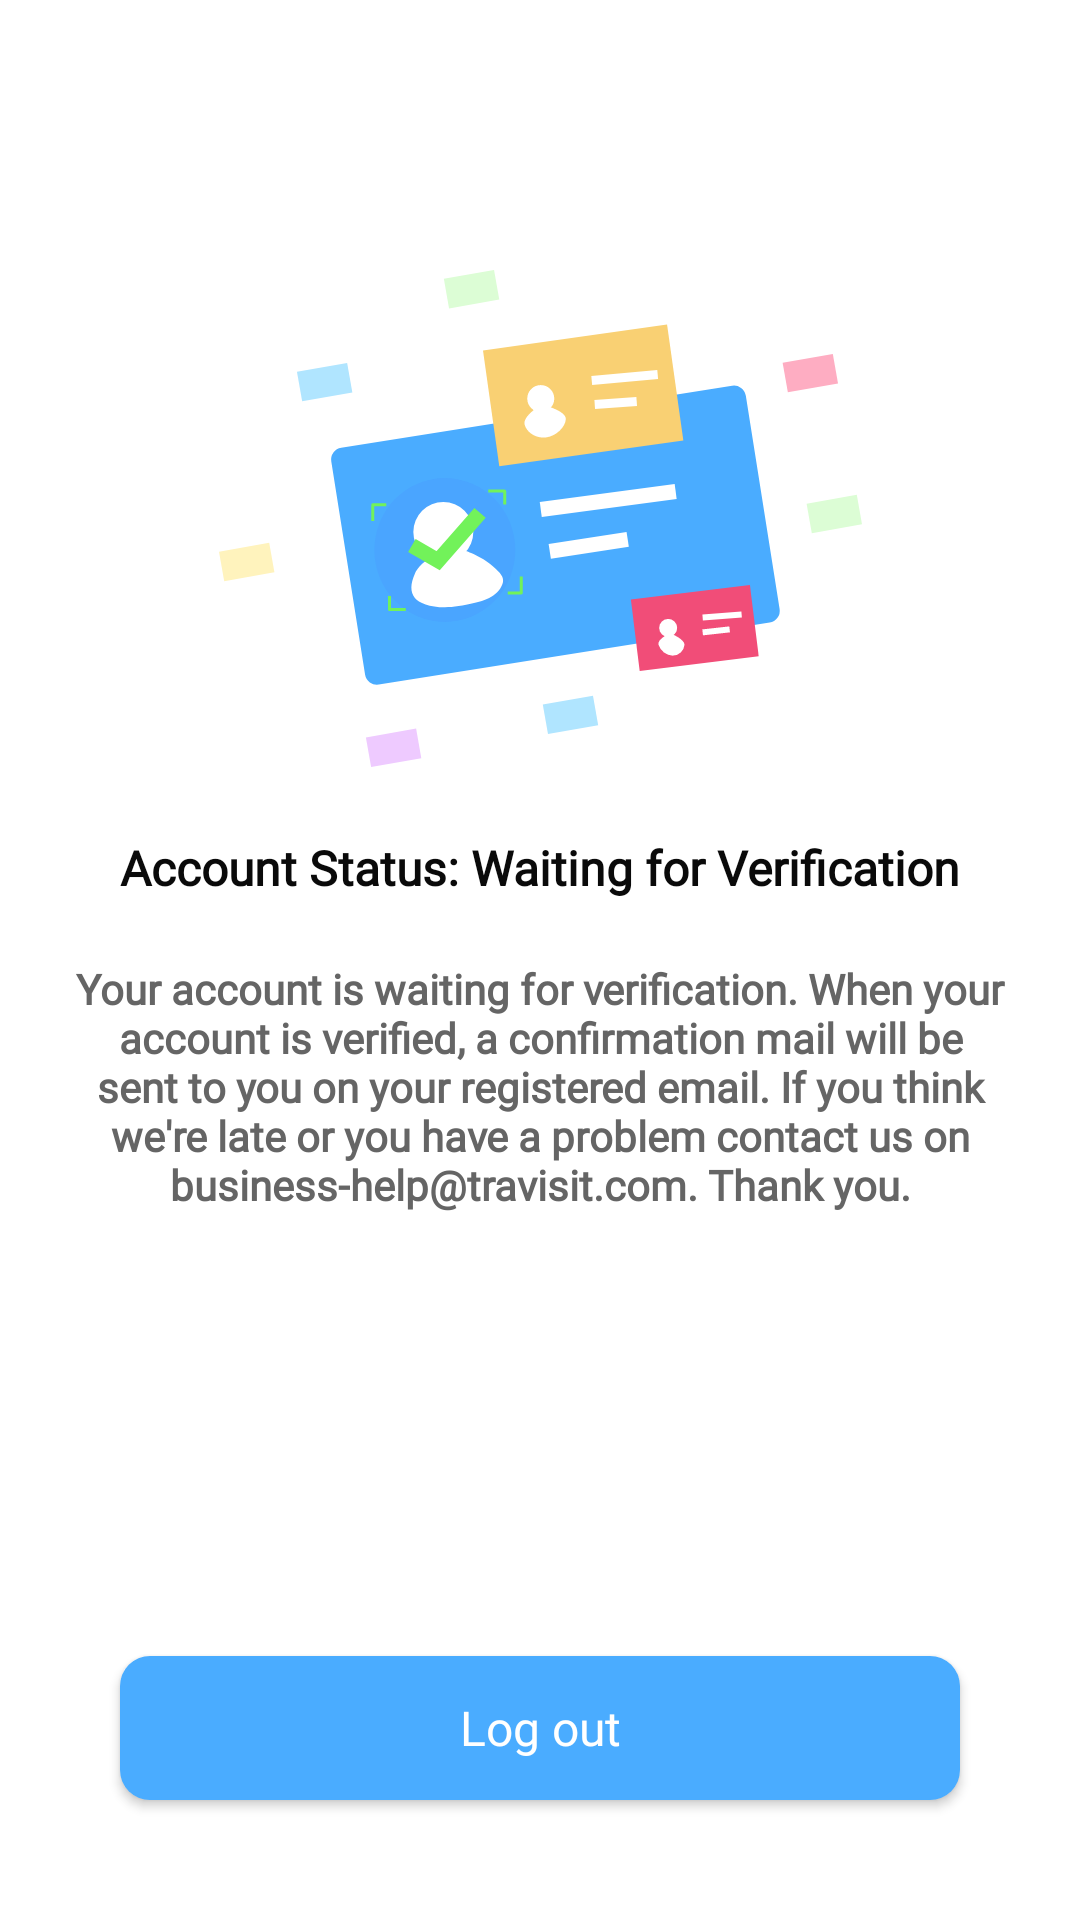

Android layout source for this screen:
<!-- AndroidManifest.xml: application theme AppTheme -->
<!-- res/layout/fragment_account_status.xml -->
<?xml version="1.0" encoding="utf-8"?>
<FrameLayout xmlns:android="http://schemas.android.com/apk/res/android"
    xmlns:tools="http://schemas.android.com/tools"
    android:layout_width="match_parent"
    android:layout_height="match_parent"
    tools:context=".vvm.destination.AccountStatusFragment">

    <include
        android:id="@+id/layout_unverified"
        android:visibility="visible"
        layout="@layout/layout_account_unverified"/>
    <include
        android:id="@+id/layout_verified"
        android:visibility="gone"
        layout="@layout/layout_account_verified"/>

</FrameLayout>
<!-- res/layout/layout_account_unverified.xml (included above) -->
<?xml version="1.0" encoding="utf-8"?>
<androidx.constraintlayout.widget.ConstraintLayout xmlns:android="http://schemas.android.com/apk/res/android"
    xmlns:app="http://schemas.android.com/apk/res-auto"
    xmlns:tools="http://schemas.android.com/tools"
    android:layout_width="match_parent"
    android:layout_height="match_parent"
    android:background="@color/colorWhite"
    android:paddingStart="25dp"
    android:paddingEnd="25dp">
    
    <ImageView
        android:id="@+id/layout_account_unverified_iv_card"
        android:layout_width="wrap_content"
        android:layout_height="wrap_content"
        android:src="@drawable/ic_card"
        app:layout_constraintBottom_toBottomOf="parent"
        app:layout_constraintEnd_toEndOf="parent"
        app:layout_constraintHorizontal_bias="0.5"
        app:layout_constraintStart_toStartOf="parent"
        app:layout_constraintTop_toTopOf="parent"
        app:layout_constraintVertical_bias="0.19" />
    
    <TextView
        android:id="@+id/layout_account_unverified_tv_status"
        android:layout_width="wrap_content"
        android:layout_height="wrap_content"
        android:fontFamily="@font/segoeui_font"
        android:text="@string/unverified_account_status"
        android:textColor="@color/colorSubHeaderBlack2"
        android:textSize="16sp"
        android:textStyle="bold"
        app:layout_constraintBottom_toBottomOf="parent"
        app:layout_constraintEnd_toEndOf="parent"
        app:layout_constraintHorizontal_bias="0.5"
        app:layout_constraintStart_toStartOf="parent"
        app:layout_constraintTop_toTopOf="parent"
        app:layout_constraintVertical_bias="0.45" />
    
    <TextView
        android:id="@+id/layout_account_unverified_tv_status_description"
        android:layout_width="wrap_content"
        android:layout_height="wrap_content"
        android:layout_marginTop="20dp"
        android:fontFamily="@font/segoeui_font"
        android:text="@string/unverified_account_status_description"
        android:textAlignment="center"
        android:textColor="@color/colorSubHeaderDescGrey"
        android:textStyle="bold"
        app:layout_constraintEnd_toEndOf="parent"
        app:layout_constraintHorizontal_bias="0.5"
        app:layout_constraintStart_toStartOf="parent"
        app:layout_constraintTop_toBottomOf="@id/layout_account_unverified_tv_status" />
    
    <Button
        android:id="@+id/layout_account_unverified_btn_logout"
        android:layout_width="0dp"
        android:layout_height="wrap_content"
        android:layout_marginStart="15dp"
        android:layout_marginEnd="15dp"
        android:layout_marginBottom="40dp"
        android:background="@drawable/rounded_corners_shape_10dp"
        android:fontFamily="@font/segoeui_bold_font"
        android:text="@string/log_out"
        android:textAllCaps="false"
        android:textColor="@color/colorWhite"
        android:textSize="16sp"
        app:layout_constraintBottom_toBottomOf="parent"
        app:layout_constraintEnd_toEndOf="@id/layout_account_unverified_tv_status_description"
        app:layout_constraintStart_toStartOf="@id/layout_account_unverified_tv_status_description" />

</androidx.constraintlayout.widget.ConstraintLayout>
<!-- res/layout/layout_account_verified.xml (included above) -->
<?xml version="1.0" encoding="utf-8"?>
<androidx.constraintlayout.widget.ConstraintLayout xmlns:android="http://schemas.android.com/apk/res/android"
    xmlns:app="http://schemas.android.com/apk/res-auto"
    xmlns:tools="http://schemas.android.com/tools"
    android:layout_width="match_parent"
    android:layout_height="match_parent"
    android:background="@color/colorWhite"
    android:paddingStart="25dp"
    android:paddingEnd="25dp">
    
    <ImageView
        android:id="@+id/layout_account_verified_iv_card"
        android:layout_width="wrap_content"
        android:layout_height="wrap_content"
        android:src="@drawable/ic_celebrate"
        app:layout_constraintBottom_toBottomOf="parent"
        app:layout_constraintEnd_toEndOf="parent"
        app:layout_constraintHorizontal_bias="0.5"
        app:layout_constraintStart_toStartOf="parent"
        app:layout_constraintTop_toTopOf="parent"
        app:layout_constraintVertical_bias="0.19" />
    
    <ImageView
        android:id="@+id/layout_account_verified_iv_verified"
        android:layout_width="wrap_content"
        android:layout_height="wrap_content"
        android:src="@drawable/ic_group_verified"
        android:layout_marginBottom="25dp"
        app:layout_constraintBottom_toBottomOf="@id/layout_account_verified_iv_card"
        app:layout_constraintStart_toStartOf="@id/layout_account_verified_iv_card"
        app:layout_constraintEnd_toEndOf="@id/layout_account_verified_iv_card"/>
    
    <TextView
        android:id="@+id/layout_account_verified_tv_congrats"
        android:layout_width="wrap_content"
        android:layout_height="wrap_content"
        android:fontFamily="@font/segoeui_font"
        android:text="@string/congratulations"
        android:textColor="@color/colorCongratulations"
        android:textSize="28sp"
        android:layout_marginTop="35dp"
        android:textStyle="bold"
        app:layout_constraintTop_toTopOf="@id/layout_account_verified_iv_card"
        app:layout_constraintStart_toStartOf="@id/layout_account_verified_iv_card"
        app:layout_constraintEnd_toEndOf="@id/layout_account_verified_iv_card"/>
    
    <TextView
        android:id="@+id/layout_account_verified_tv_status_description"
        android:layout_width="wrap_content"
        android:layout_height="wrap_content"
        android:layout_marginTop="30dp"
        android:fontFamily="@font/segoeui_font"
        android:text="@string/verified_account_status_description"
        android:textAlignment="center"
        android:textColor="@color/colorSubHeaderDescGrey"
        android:textStyle="bold"
        android:textSize="16sp"
        app:layout_constraintEnd_toEndOf="parent"
        app:layout_constraintStart_toStartOf="parent"
        app:layout_constraintTop_toBottomOf="@id/layout_account_verified_iv_card" />
    
    <Button
        android:id="@+id/layout_account_verified_btn_go_to_home"
        android:layout_width="0dp"
        android:layout_height="wrap_content"
        android:layout_marginStart="15dp"
        android:layout_marginEnd="15dp"
        android:layout_marginBottom="40dp"
        android:background="@drawable/rounded_corners_shape_10dp"
        android:backgroundTint="@color/colorCreatePagesGreen"
        android:fontFamily="@font/segoeui_bold_font"
        android:text="@string/go_to_account"
        android:textAllCaps="false"
        android:textColor="@color/colorWhite"
        android:textSize="16sp"
        app:layout_constraintBottom_toBottomOf="parent"
        app:layout_constraintEnd_toEndOf="@id/layout_account_verified_iv_card"
        app:layout_constraintStart_toStartOf="@id/layout_account_verified_iv_card" />

</androidx.constraintlayout.widget.ConstraintLayout>
<!-- resources referenced by this layout -->
<resources>
  <color name="colorCongratulations">#485B69</color>
  <color name="colorCreatePagesGreen">#29B56E</color>
  <color name="colorSubHeaderBlack2">#0A0A0A</color>
  <color name="colorSubHeaderDescGrey">#656565</color>
  <color name="colorWhite">#FFFFFF</color>
  <!-- drawable ic_card: vector/xml drawable (drawable, 4661 chars, omitted) -->
  <!-- drawable ic_celebrate: vector/xml drawable (drawable, 8329 chars, omitted) -->
  <!-- drawable ic_group_verified (drawable) -->
  <vector xmlns:android="http://schemas.android.com/apk/res/android"
      android:width="173dp"
      android:height="177dp"
      android:viewportWidth="173"
      android:viewportHeight="177">
    <path
        android:pathData="M0,88.5a86.5,88.5 0,1 0,173 0a86.5,88.5 0,1 0,-173 0z"
        android:fillColor="#eaf9f0"/>
    <path
        android:pathData="M24,89.5a62.5,63.5 0,1 0,125 0a62.5,63.5 0,1 0,-125 0z"
        android:fillColor="#2ecc71"/>
    <path
        android:pathData="M67.1,88.275l14.5,15.383 26.371,-25.931"
        android:strokeLineJoin="round"
        android:strokeWidth="7"
        android:fillColor="#00000000"
        android:strokeColor="#fff"
        android:strokeLineCap="round"/>
  </vector>
  <!-- drawable rounded_corners_shape_10dp (drawable) -->
  <?xml version="1.0" encoding="utf-8"?>
  <shape xmlns:android="http://schemas.android.com/apk/res/android"
      android:shape="rectangle">
          <solid android:color="@color/colorBlueSpecialButtons"/>
          <corners android:radius="10dp"/>
  
  </shape>
  <string name="congratulations">Congratulations!</string>
  <string name="go_to_account">Go to home page</string>
  <string name="log_out">Log out</string>
  <string name="unverified_account_status">Account Status: Waiting for Verification</string>
  <string name="unverified_account_status_description">Your account is waiting for verification. When your account is verified, a confirmation mail will be sent to you on your registered email. If you think we\'re late or you have a problem contact us on business-help@travisit.com. Thank you.</string>
  <string name="verified_account_status_description">Your account is verified.</string>
  <style name="AppTheme" parent="Theme.MaterialComponents.Light.NoActionBar.Bridge">
          
          <item name="colorPrimary">@color/colorPrimary</item>
          <item name="colorPrimaryDark">@color/colorPrimary</item>
          <item name="colorAccent">@color/colorPrimary</item>
          <item name="android:statusBarColor">@color/colorWhite</item>
          <item name="android:windowLightStatusBar">true</item>
          <item name="popupMenuStyle">@style/customPopupMenuStyle</item>
  
          <item name="actionOverflowMenuStyle">@style/Widget.MaterialComponents.PopupMenu.Overflow</item>
      </style>
  <color name="colorBlueSpecialButtons">#4AACFF</color>
  <color name="colorPrimary">#FF4048</color>
  <style name="customPopupMenuStyle" parent="Widget.MaterialComponents.PopupMenu">
          <item name="colorOnBackground">@color/colorWhite</item>
          <item name="android:textColor">@color/colorPlaceholderLightGrey</item>
      </style>
  <color name="colorPlaceholderLightGrey">#707070</color>
</resources>
